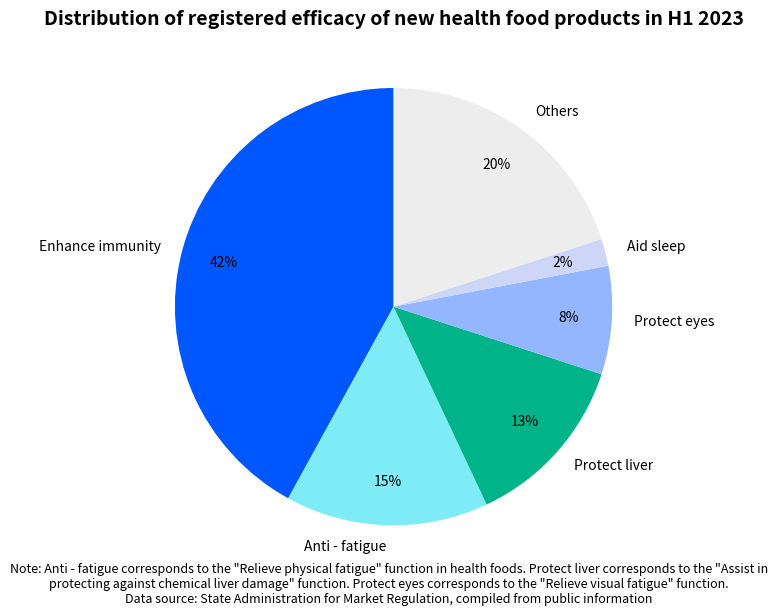

Write Python code to recreate this figure.
import matplotlib.pyplot as plt

# Efficacy categories and their proportions
labels = ['Enhance immunity', 'Anti - fatigue', 'Protect liver', 'Protect eyes', 'Aid sleep', 'Others']
sizes = [42, 15, 13, 8, 2, 20]
colors = ['#0057FF', '#7DECF6', '#00B388', '#93B6FF', '#CED6F8', '#EDEDED']

# Draw a pie chart
fig, ax = plt.subplots(figsize=(8, 6))
wedges, texts, autotexts = ax.pie(
    sizes, labels=labels, colors=colors, autopct='%1.0f%%',
    startangle=90, textprops={'fontsize': 10}, pctdistance=0.8
)

# Set the title
ax.set_title("Distribution of registered efficacy of new health food products in H1 2023", fontsize=14, fontweight='bold')

# Add data source description
plt.figtext(
    0.5, -0.01,
    'Note: Anti - fatigue corresponds to the "Relieve physical fatigue" function in health foods. Protect liver corresponds to the "Assist in protecting against chemical liver damage" function. Protect eyes corresponds to the "Relieve visual fatigue" function.\nData source: State Administration for Market Regulation, compiled from public information',
    wrap=True, horizontalalignment='center', fontsize=9
)

plt.tight_layout()
plt.show()
